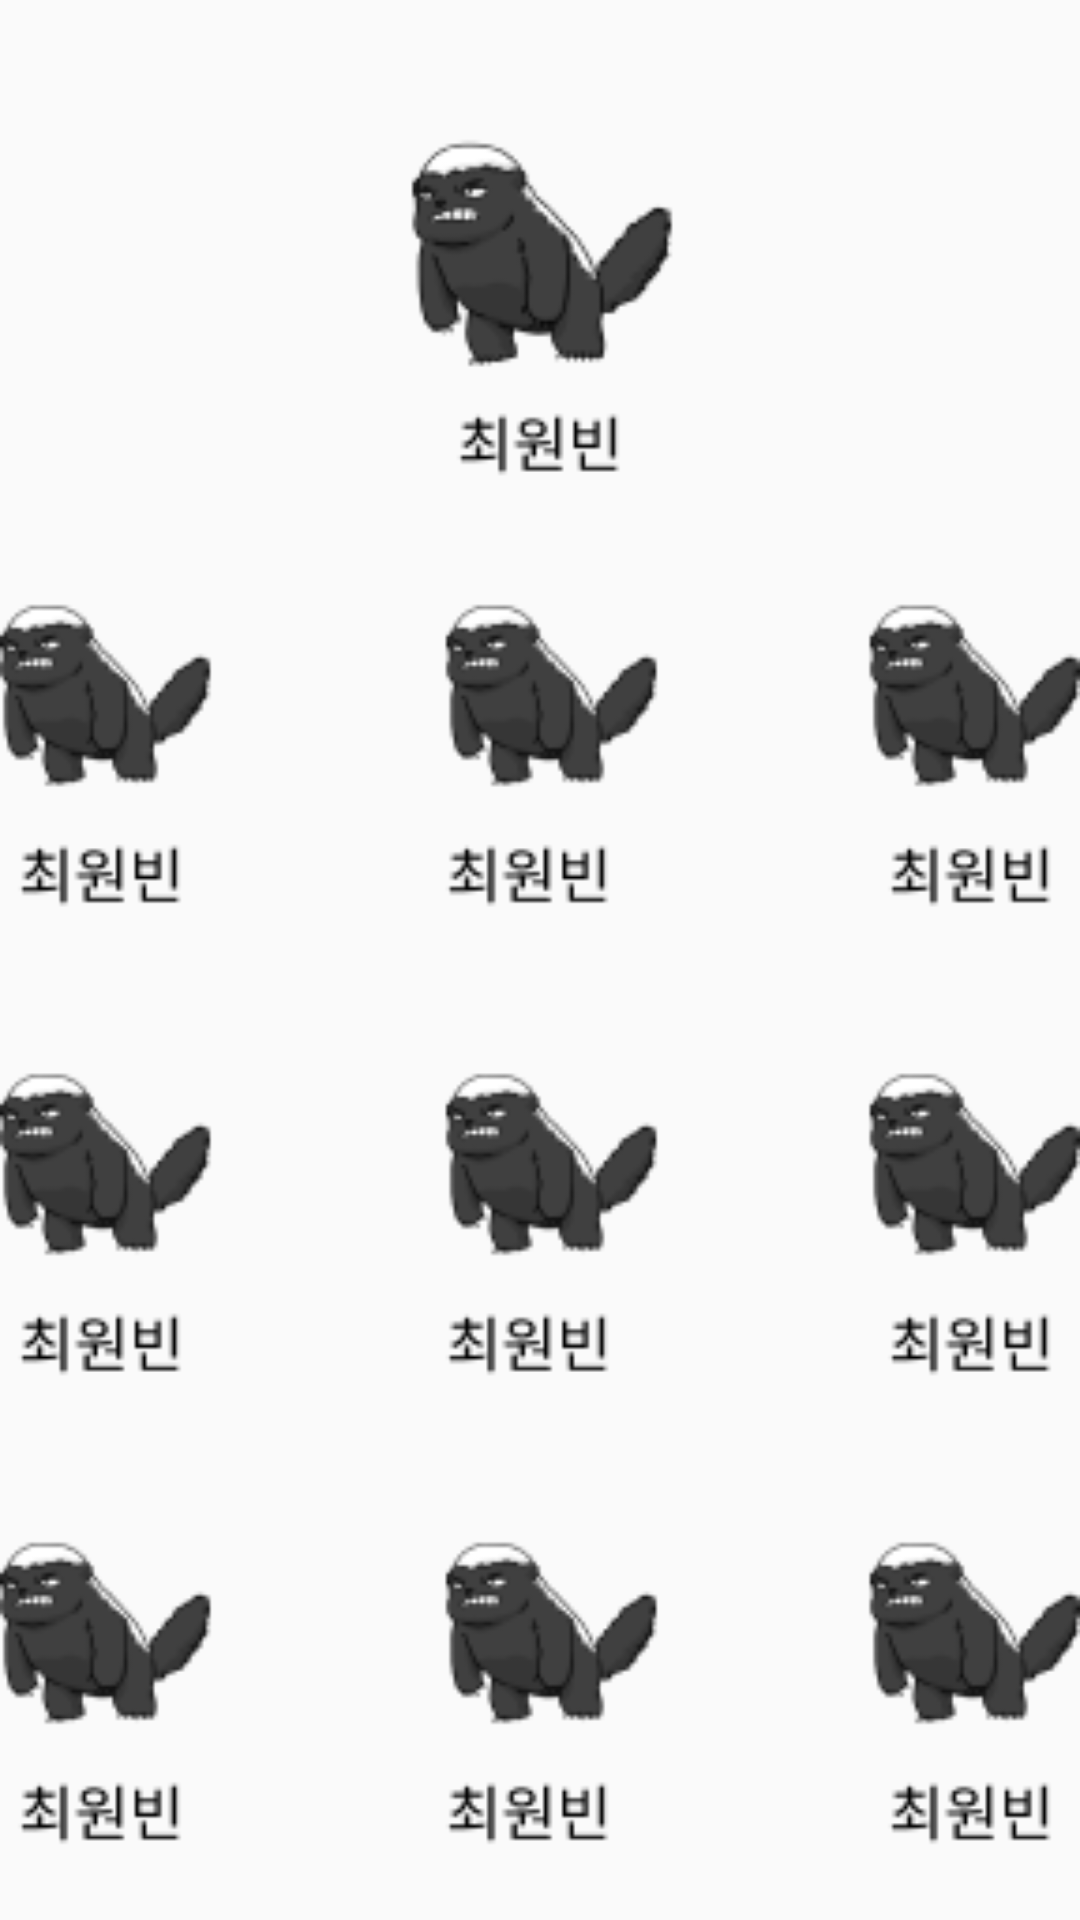

Produce the Android XML layout that renders to this screen, including the resource entries it uses.
<!-- AndroidManifest.xml: application theme Theme.AppCompat.Light.NoActionBar -->
<!-- res/layout/fragment_group_two.xml -->
<?xml version="1.0" encoding="utf-8"?>
<androidx.constraintlayout.widget.ConstraintLayout xmlns:android="http://schemas.android.com/apk/res/android"
    android:layout_width="match_parent"
    android:layout_height="match_parent">

    <ImageView
        android:layout_width="match_parent"
        android:layout_height="match_parent"
        android:src="@drawable/group_8788__2_"/>

</androidx.constraintlayout.widget.ConstraintLayout>
<!-- resources referenced by this layout -->
<resources>
  <!-- drawable group_8788__2_: png bitmap (drawable, 18514 bytes) -->
</resources>
